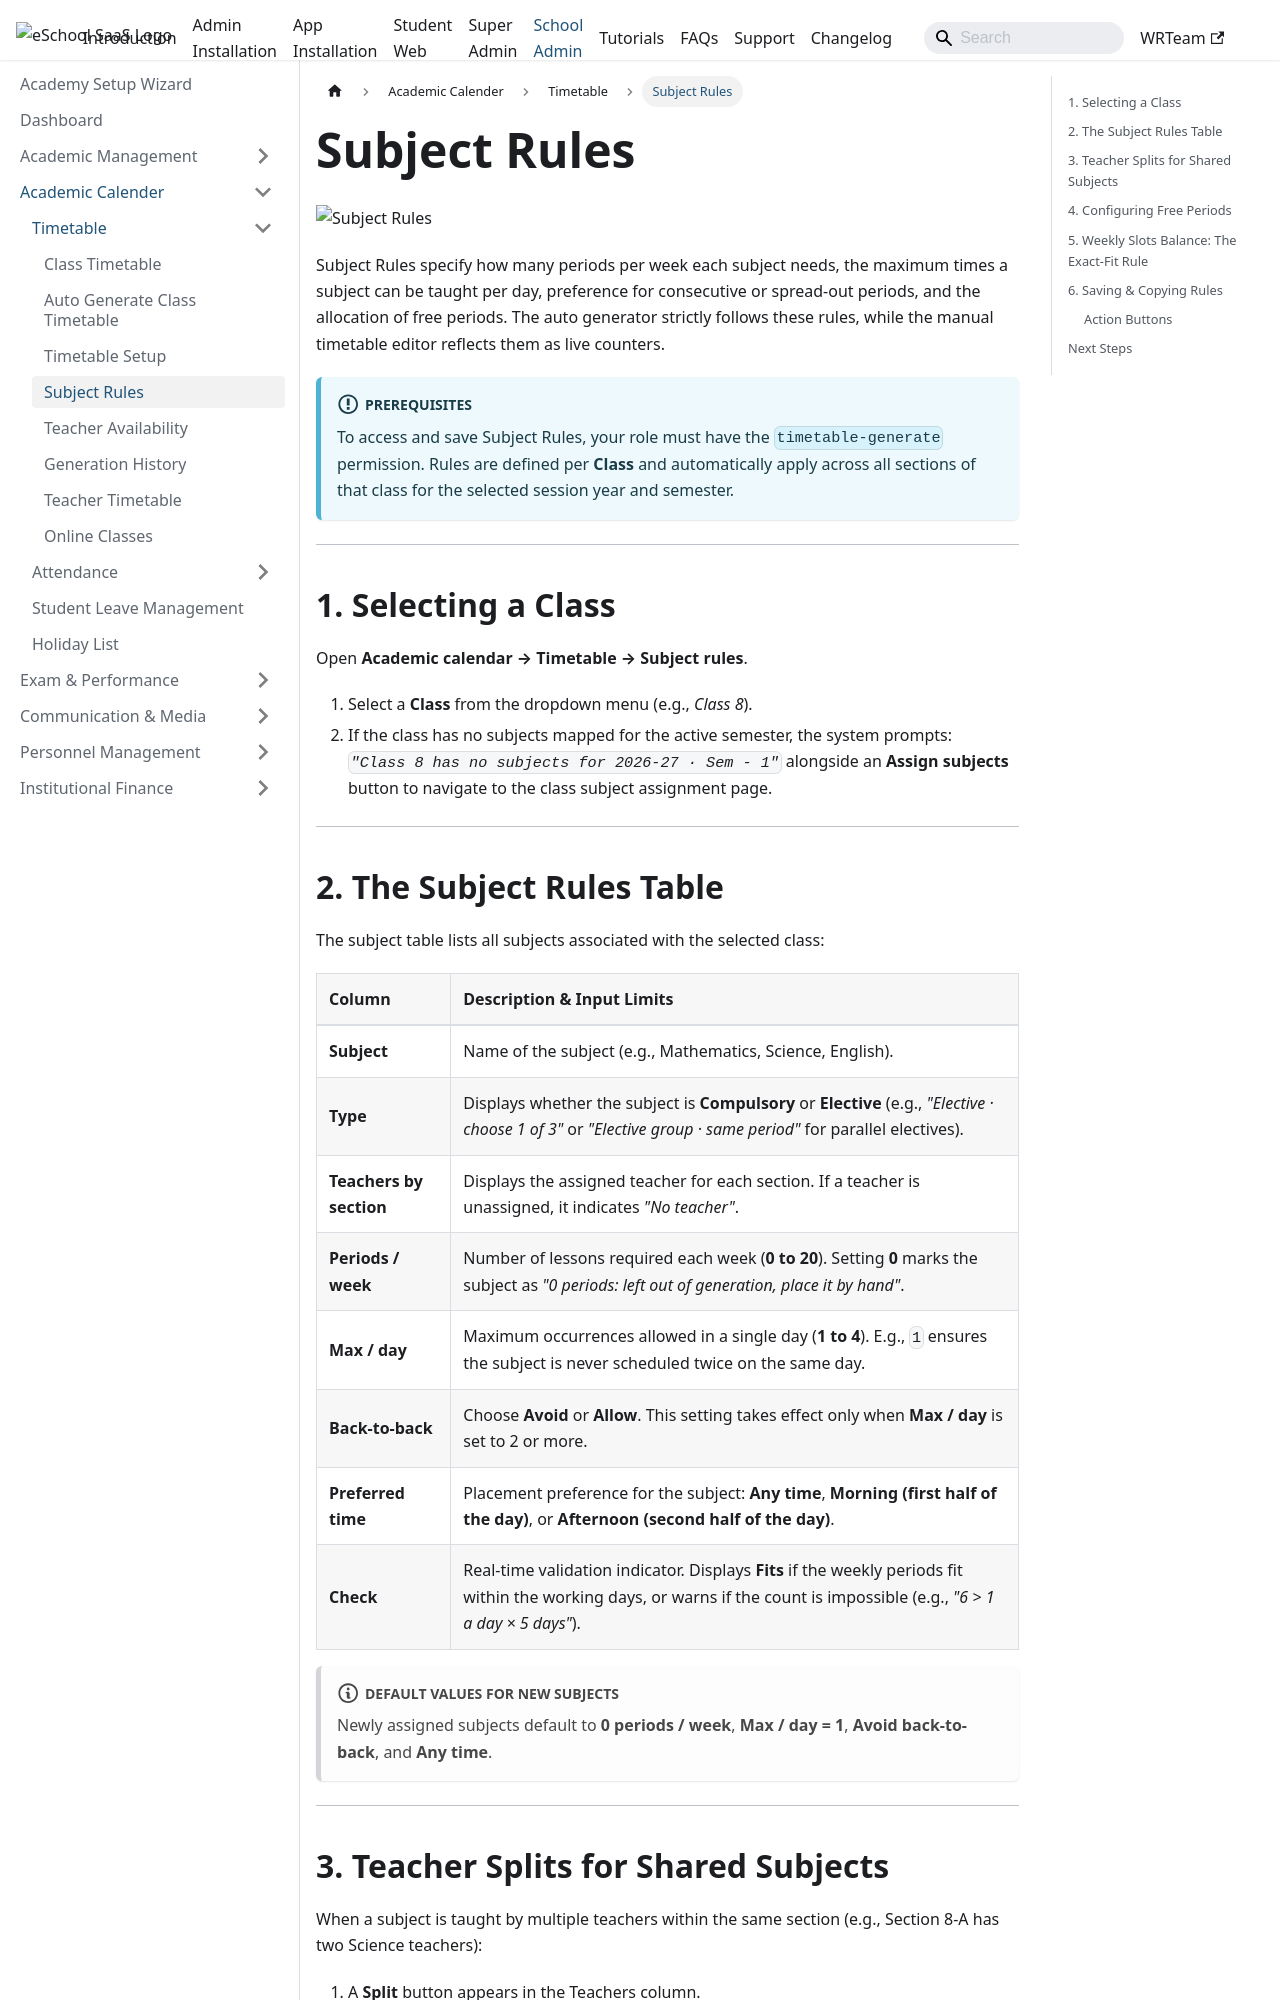

repository: WRTeam-in/eSchool-SaaS-Doc · page: schooladmin/timetable/subject-rules/index.html · generator: docusaurus

---
sidebar_position: 4
---

# Subject Rules

![Subject Rules](../../static/images/schooladmin/auto-timetable/timetable_rules.png)

Subject Rules specify how many periods per week each subject needs, the maximum times a subject can be taught per day, preference for consecutive or spread-out periods, and the allocation of free periods. The auto generator strictly follows these rules, while the manual timetable editor reflects them as live counters.

:::info Prerequisites
To access and save Subject Rules, your role must have the `timetable-generate` permission. Rules are defined per **Class** and automatically apply across all sections of that class for the selected session year and semester.
:::

---

## 1. Selecting a Class

Open **Academic calendar &rarr; Timetable &rarr; Subject rules**.

1. Select a **Class** from the dropdown menu (e.g., *Class 8*).
2. If the class has no subjects mapped for the active semester, the system prompts:  
   *`"Class 8 has no subjects for 2026-27 · Sem - 1"`* alongside an **Assign subjects** button to navigate to the class subject assignment page.

---

## 2. The Subject Rules Table

The subject table lists all subjects associated with the selected class:

| Column | Description & Input Limits |
| :--- | :--- |
| **Subject** | Name of the subject (e.g., Mathematics, Science, English). |
| **Type** | Displays whether the subject is **Compulsory** or **Elective** (e.g., *"Elective · choose 1 of 3"* or *"Elective group · same period"* for parallel electives). |
| **Teachers by section** | Displays the assigned teacher for each section. If a teacher is unassigned, it indicates *"No teacher"*. |
| **Periods / week** | Number of lessons required each week (**0 to 20**). Setting **0** marks the subject as *"0 periods: left out of generation, place it by hand"*. |
| **Max / day** | Maximum occurrences allowed in a single day (**1 to 4**). E.g., `1` ensures the subject is never scheduled twice on the same day. |
| **Back-to-back** | Choose **Avoid** or **Allow**. This setting takes effect only when **Max / day** is set to 2 or more. |
| **Preferred time** | Placement preference for the subject: **Any time**, **Morning (first half of the day)**, or **Afternoon (second half of the day)**. |
| **Check** | Real-time validation indicator. Displays **Fits** if the weekly periods fit within the working days, or warns if the count is impossible (e.g., *"6 > 1 a day × 5 days"*). |

:::note Default Values for New Subjects
Newly assigned subjects default to **0 periods / week**, **Max / day = 1**, **Avoid back-to-back**, and **Any time**.
:::

---
